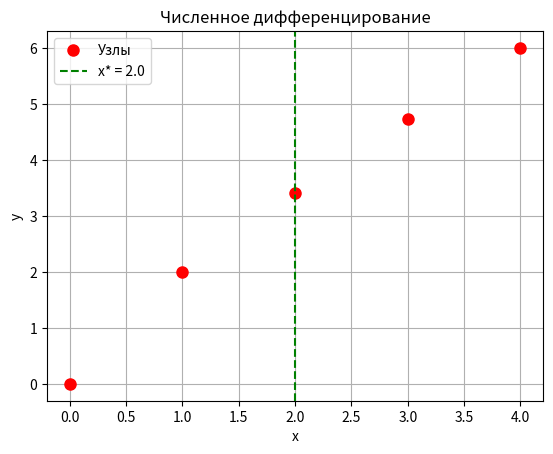

The script that saved this image:
import math
import matplotlib.pyplot as plt

X = [0.0, 1.0, 2.0, 3.0, 4.0]
Y = [0.0, 2.0, 3.4142, 4.7321, 6.0]
plt.plot(X, Y, 'ro', label='Узлы', markersize=8)

X_star = 2.0

def df(x):
    i = 0
    while i < len(X) - 1 and x > X[i]:
        i += 1
    
    if i == 0:
        i = 1
    if i >= len(X) - 1:
        i = len(X) - 2
    
    x_i = X[i-1]
    x_i1 = X[i]
    x_i2 = X[i+1]
    y_i = Y[i-1]
    y_i1 = Y[i]
    y_i2 = Y[i+1]

    term1 = (y_i1 - y_i) / (x_i1 - x_i)
    term2_num = (y_i2 - y_i1) / (x_i2 - x_i1) - (y_i1 - y_i) / (x_i1 - x_i)
    term2 = term2_num / (x_i2 - x_i) * (2*x - x_i - x_i1)
    
    return term1 + term2

def d2f(x):
    i = 0
    while i < len(X) - 1 and x > X[i]:
        i += 1
    
    if i == 0:
        i = 1
    if i >= len(X) - 1:
        i = len(X) - 2
    
    x_i = X[i-1]
    x_i1 = X[i]
    x_i2 = X[i+1]
    y_i = Y[i-1]
    y_i1 = Y[i]
    y_i2 = Y[i+1]
    
    numerator = (y_i2 - y_i1) / (x_i2 - x_i1) - (y_i1 - y_i) / (x_i1 - x_i)
    denominator = x_i2 - x_i
    
    return 2 * numerator / denominator

first_derivative = df(X_star)
second_derivative = d2f(X_star)

print(f"Первая производная в точке x = {X_star}: {first_derivative}")
print(f"Вторая производная в точке x = {X_star}: {second_derivative}")

plt.axvline(x=X_star, color='g', linestyle='--', label=f'x* = {X_star}')
plt.xlabel('x')
plt.ylabel('y')
plt.title('Численное дифференцирование')
plt.legend()
plt.grid(True)
plt.show()
